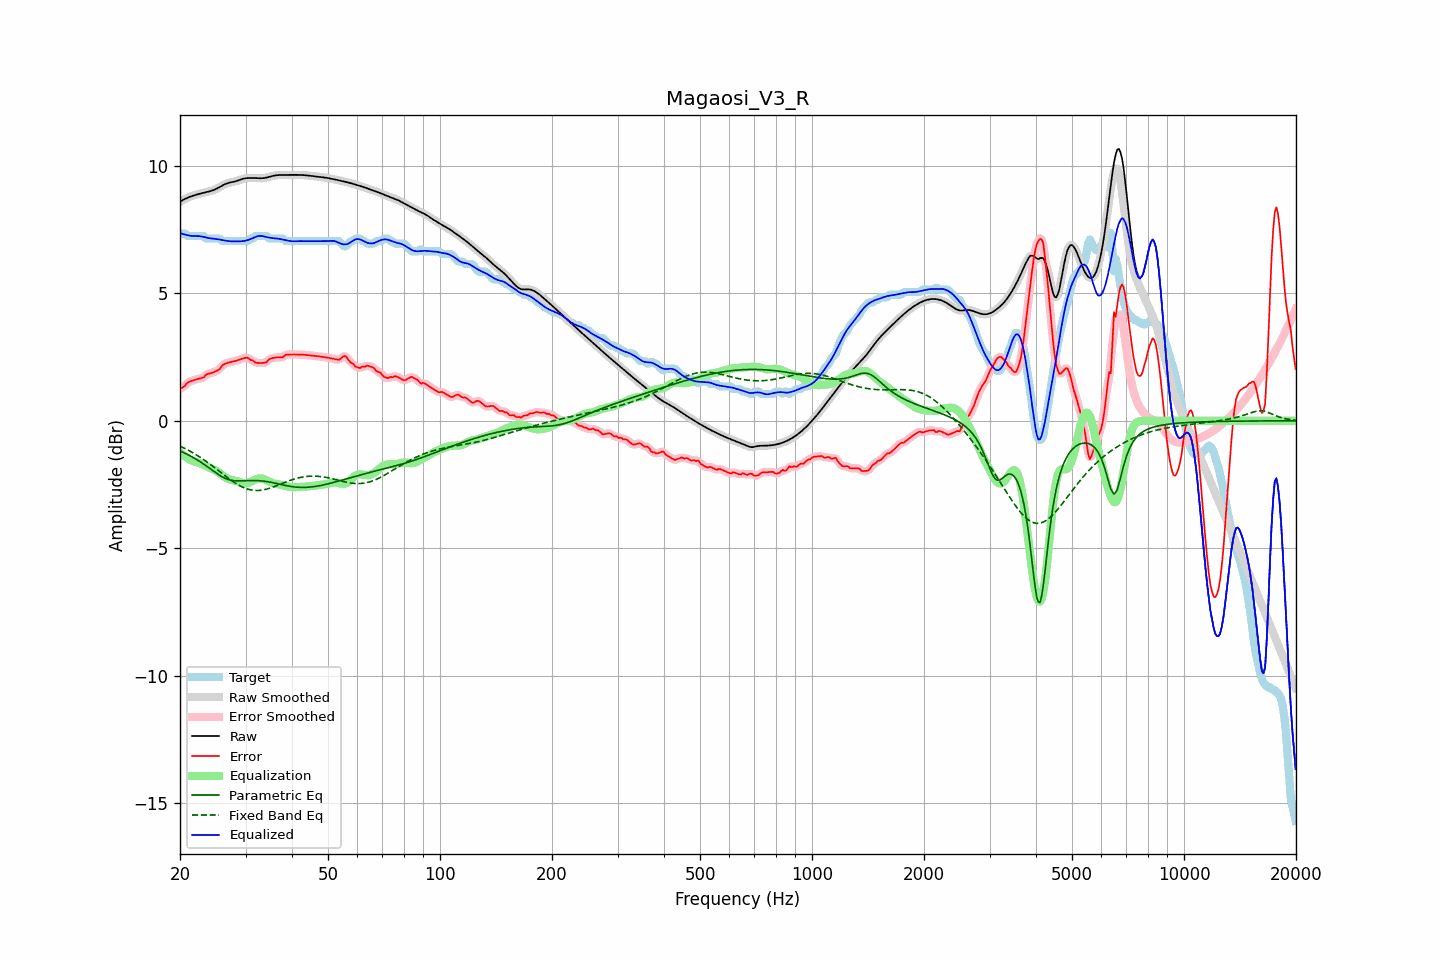

Values plotted in this chart, from the file beside it:
frequency, raw, error, smoothed, error_smoothed, equalization, parametric_eq, fixed_band_eq, equalized_raw, equalized_smoothed, target
20.00, 8.60, 1.25, 8.60, 1.25, -1.23, -1.18, -1.00, 7.36, 7.36, 7.35
20.20, 8.63, 1.29, 8.63, 1.29, -1.29, -1.21, -1.02, 7.34, 7.34, 7.35
20.40, 8.67, 1.32, 8.67, 1.33, -1.35, -1.24, -1.05, 7.32, 7.32, 7.35
20.61, 8.70, 1.36, 8.70, 1.38, -1.39, -1.27, -1.09, 7.30, 7.30, 7.34
20.81, 8.73, 1.45, 8.73, 1.44, -1.44, -1.30, -1.12, 7.29, 7.29, 7.27
21.02, 8.75, 1.51, 8.76, 1.50, -1.48, -1.33, -1.15, 7.27, 7.27, 7.25
21.23, 8.78, 1.54, 8.78, 1.54, -1.52, -1.37, -1.18, 7.26, 7.26, 7.25
21.44, 8.80, 1.56, 8.80, 1.56, -1.55, -1.40, -1.22, 7.25, 7.25, 7.25
21.66, 8.83, 1.58, 8.83, 1.58, -1.58, -1.43, -1.26, 7.25, 7.25, 7.25
21.87, 8.85, 1.60, 8.85, 1.60, -1.60, -1.47, -1.29, 7.25, 7.25, 7.25
22.09, 8.86, 1.62, 8.86, 1.62, -1.62, -1.51, -1.33, 7.25, 7.25, 7.25
22.31, 8.88, 1.64, 8.88, 1.64, -1.64, -1.55, -1.37, 7.25, 7.25, 7.25
22.54, 8.90, 1.65, 8.90, 1.65, -1.66, -1.59, -1.41, 7.24, 7.24, 7.25
22.76, 8.91, 1.67, 8.91, 1.66, -1.68, -1.63, -1.45, 7.23, 7.23, 7.25
22.99, 8.93, 1.68, 8.93, 1.69, -1.71, -1.67, -1.49, 7.22, 7.22, 7.25
23.22, 8.94, 1.71, 8.94, 1.73, -1.74, -1.71, -1.54, 7.20, 7.20, 7.24
23.45, 8.96, 1.80, 8.96, 1.78, -1.77, -1.75, -1.58, 7.19, 7.19, 7.16
23.69, 8.97, 1.83, 8.97, 1.82, -1.80, -1.80, -1.62, 7.18, 7.18, 7.15
23.92, 8.99, 1.85, 8.99, 1.85, -1.83, -1.85, -1.67, 7.16, 7.16, 7.15
24.16, 9.01, 1.86, 9.01, 1.87, -1.85, -1.89, -1.72, 7.15, 7.15, 7.15
24.40, 9.03, 1.88, 9.03, 1.88, -1.88, -1.94, -1.76, 7.15, 7.15, 7.15
24.65, 9.05, 1.91, 9.05, 1.91, -1.91, -1.98, -1.81, 7.14, 7.14, 7.15
24.89, 9.08, 1.93, 9.08, 1.93, -1.95, -2.03, -1.86, 7.13, 7.13, 7.15
25.14, 9.11, 1.96, 9.11, 1.96, -1.98, -2.07, -1.91, 7.12, 7.12, 7.15
25.39, 9.14, 2.00, 9.14, 2.00, -2.03, -2.11, -1.96, 7.11, 7.11, 7.15
25.65, 9.18, 2.04, 9.18, 2.06, -2.07, -2.15, -2.01, 7.10, 7.10, 7.13
25.91, 9.21, 2.14, 9.21, 2.13, -2.12, -2.19, -2.06, 7.09, 7.09, 7.07
26.16, 9.25, 2.20, 9.25, 2.19, -2.17, -2.22, -2.11, 7.08, 7.08, 7.05
26.43, 9.28, 2.23, 9.28, 2.24, -2.21, -2.26, -2.15, 7.07, 7.07, 7.05
26.69, 9.30, 2.26, 9.30, 2.26, -2.25, -2.28, -2.20, 7.06, 7.06, 7.05
26.96, 9.33, 2.28, 9.33, 2.28, -2.28, -2.30, -2.25, 7.05, 7.05, 7.05
27.23, 9.34, 2.30, 9.34, 2.30, -2.30, -2.32, -2.30, 7.04, 7.04, 7.05
27.50, 9.36, 2.31, 9.36, 2.31, -2.32, -2.34, -2.34, 7.04, 7.04, 7.05
27.77, 9.37, 2.32, 9.37, 2.32, -2.33, -2.35, -2.39, 7.04, 7.04, 7.05
28.05, 9.38, 2.34, 9.38, 2.34, -2.35, -2.35, -2.43, 7.04, 7.04, 7.05
28.33, 9.40, 2.36, 9.40, 2.36, -2.36, -2.36, -2.47, 7.04, 7.04, 7.05
28.62, 9.42, 2.38, 9.42, 2.38, -2.39, -2.36, -2.51, 7.04, 7.04, 7.05
28.90, 9.44, 2.40, 9.45, 2.40, -2.41, -2.36, -2.54, 7.04, 7.04, 7.05
29.19, 9.47, 2.42, 9.47, 2.42, -2.43, -2.36, -2.58, 7.04, 7.04, 7.05
29.48, 9.49, 2.44, 9.49, 2.44, -2.44, -2.36, -2.61, 7.05, 7.04, 7.05
29.78, 9.50, 2.46, 9.50, 2.46, -2.45, -2.35, -2.63, 7.05, 7.05, 7.05
30.08, 9.51, 2.47, 9.51, 2.47, -2.45, -2.35, -2.66, 7.06, 7.06, 7.05
30.38, 9.52, 2.47, 9.52, 2.46, -2.44, -2.35, -2.68, 7.08, 7.08, 7.05
30.68, 9.52, 2.43, 9.52, 2.43, -2.42, -2.35, -2.70, 7.10, 7.10, 7.09
30.99, 9.52, 2.38, 9.52, 2.40, -2.39, -2.35, -2.71, 7.13, 7.13, 7.15
31.30, 9.52, 2.38, 9.52, 2.36, -2.37, -2.34, -2.72, 7.16, 7.16, 7.15
31.61, 9.52, 2.33, 9.52, 2.32, -2.34, -2.34, -2.73, 7.19, 7.19, 7.20
31.93, 9.52, 2.27, 9.52, 2.29, -2.31, -2.35, -2.73, 7.21, 7.21, 7.25
32.24, 9.52, 2.27, 9.52, 2.27, -2.28, -2.35, -2.74, 7.24, 7.24, 7.25
32.57, 9.51, 2.27, 9.51, 2.26, -2.26, -2.35, -2.73, 7.25, 7.25, 7.25
32.89, 9.51, 2.27, 9.51, 2.27, -2.26, -2.36, -2.73, 7.25, 7.25, 7.25
33.22, 9.51, 2.27, 9.51, 2.27, -2.27, -2.36, -2.72, 7.25, 7.25, 7.25
33.55, 9.52, 2.27, 9.52, 2.27, -2.28, -2.37, -2.71, 7.23, 7.23, 7.25
33.89, 9.53, 2.28, 9.53, 2.29, -2.31, -2.38, -2.69, 7.22, 7.22, 7.25
34.23, 9.54, 2.30, 9.54, 2.32, -2.34, -2.39, -2.68, 7.20, 7.20, 7.24
34.57, 9.56, 2.39, 9.56, 2.37, -2.37, -2.40, -2.66, 7.19, 7.19, 7.17
34.92, 9.58, 2.43, 9.58, 2.42, -2.40, -2.41, -2.64, 7.18, 7.18, 7.15
35.27, 9.59, 2.45, 9.59, 2.45, -2.43, -2.42, -2.62, 7.17, 7.17, 7.15
35.62, 9.61, 2.46, 9.61, 2.47, -2.45, -2.43, -2.60, 7.16, 7.16, 7.15
35.97, 9.62, 2.48, 9.62, 2.48, -2.47, -2.45, -2.57, 7.16, 7.15, 7.15
... 635 more rows
